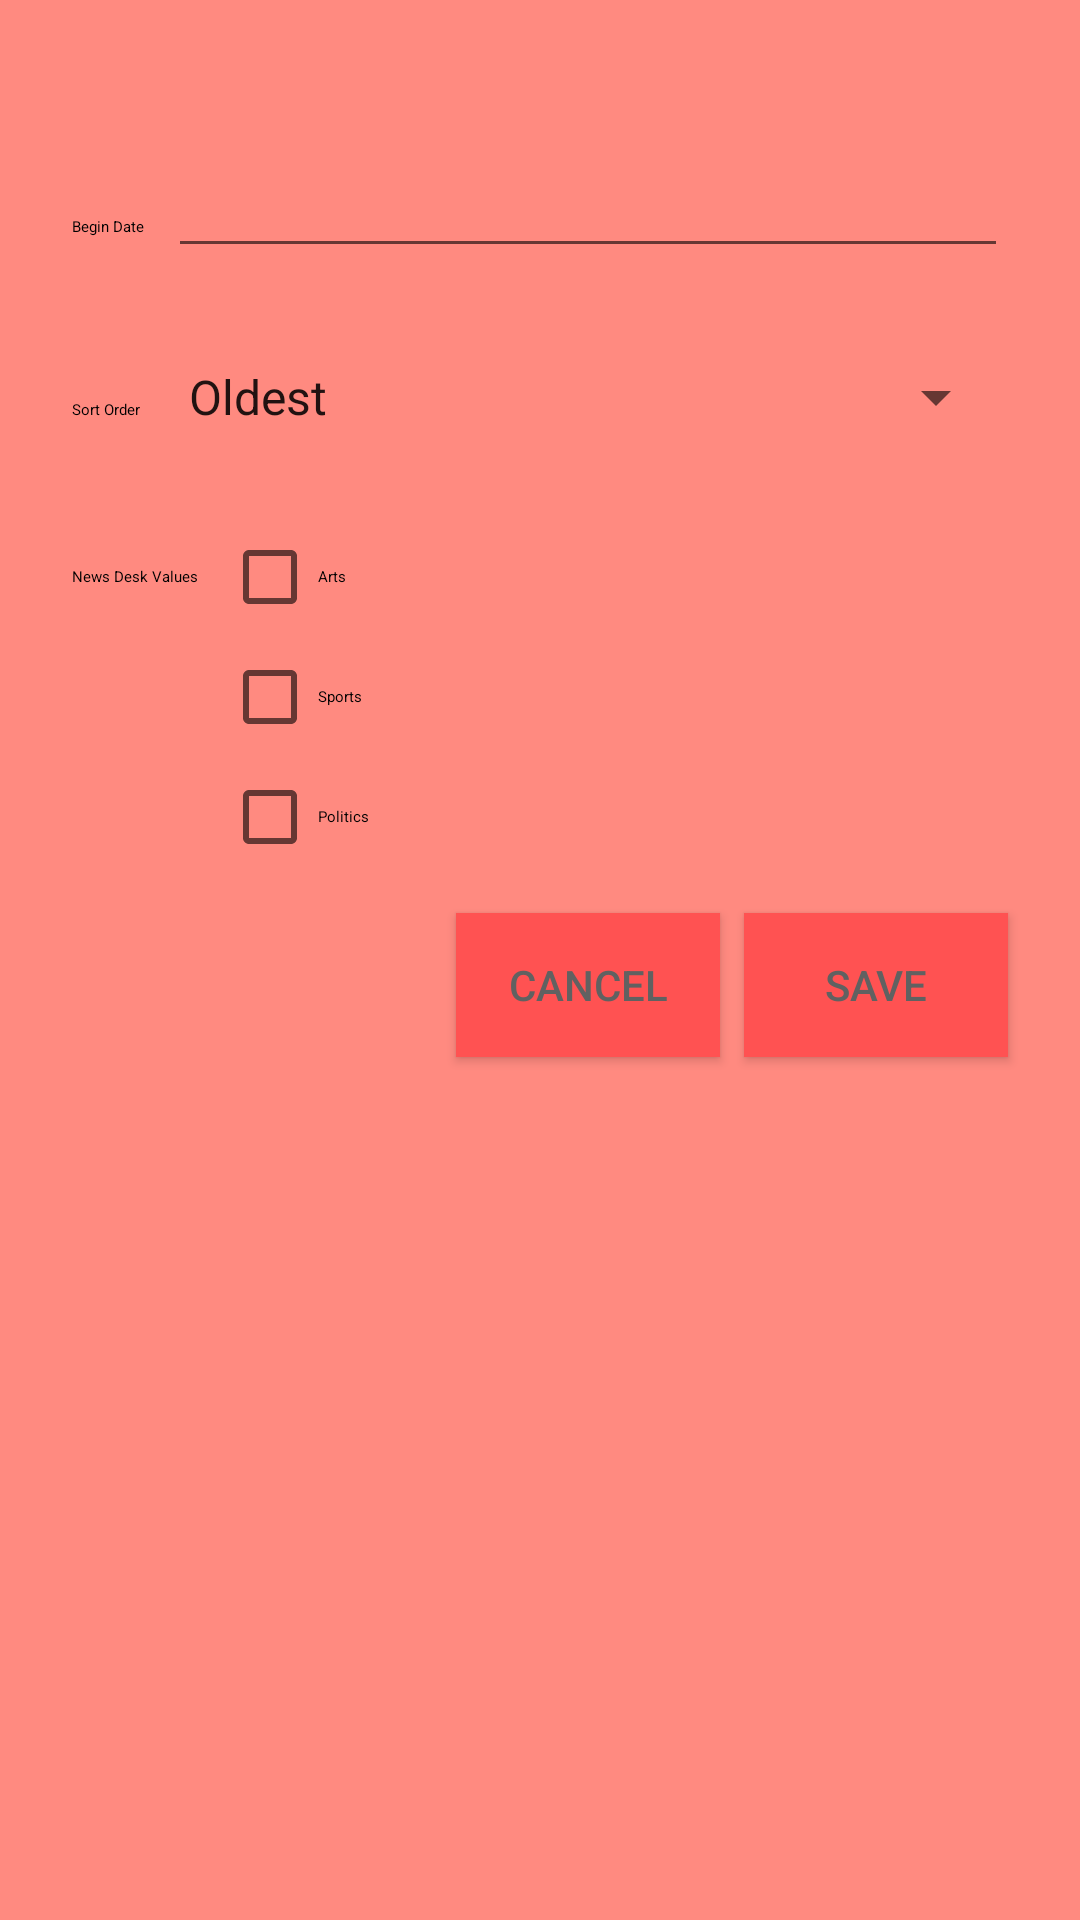

Android layout source for this screen:
<!-- AndroidManifest.xml: application theme AppTheme -->
<!-- res/layout/dialog_filter.xml -->
<?xml version="1.0" encoding="utf-8"?>
<android.support.constraint.ConstraintLayout xmlns:android="http://schemas.android.com/apk/res/android"
    xmlns:app="http://schemas.android.com/apk/res-auto"
    xmlns:tools="http://schemas.android.com/tools"
    android:layout_width="match_parent"
    android:layout_height="match_parent"
    android:background="@color/theme_red_background"
    android:padding="16dp">


    <TextView
        android:id="@+id/tvBeginDate"
        android:layout_width="wrap_content"
        android:layout_height="wrap_content"
        android:layout_marginLeft="16dp"
        android:layout_marginStart="8dp"
        android:text="@string/begin_date_label"
        android:textAppearance="@style/NYTimesSearch.TextAppearance.Title"

        app:layout_constraintBaseline_toBaselineOf="@+id/etDate"
        app:layout_constraintLeft_toLeftOf="parent"
        tools:text="@string/begin_date_label" />

    <EditText
        android:id="@+id/etDate"
        android:layout_width="0dp"
        android:layout_height="wrap_content"
        android:layout_marginLeft="8dp"
        android:layout_marginRight="8dp"
        android:layout_marginTop="32dp"
        android:ems="10"
        android:inputType="none"
        android:cursorVisible="false"
        android:clickable="true"
        android:focusable="false"
        android:textColor="@color/theme_text_dark"
        app:layout_constraintHorizontal_bias="0.0"
        app:layout_constraintLeft_toRightOf="@+id/tvBeginDate"
        app:layout_constraintRight_toRightOf="parent"
        app:layout_constraintTop_toTopOf="parent"
        android:layout_marginStart="8dp"
        android:layout_marginEnd="8dp" />

    <TextView
        android:id="@+id/textView2"
        android:layout_width="wrap_content"
        android:layout_height="wrap_content"
        android:layout_marginLeft="8dp"
        android:layout_marginStart="8dp"
        android:textAppearance="@style/NYTimesSearch.TextAppearance.Title"
        android:text="@string/sort_order_label"
        app:layout_constraintBaseline_toBaselineOf="@+id/spSortOrder"
        app:layout_constraintLeft_toLeftOf="parent"
        tools:text="@string/sort_order_label" />

    <android.support.v7.widget.AppCompatSpinner
        android:id="@+id/spSortOrder"
        android:layout_width="0dp"
        android:layout_height="wrap_content"
        android:layout_marginRight="8dp"
        app:layout_constraintRight_toRightOf="parent"
        app:layout_constraintLeft_toRightOf="@+id/textView2"
        android:layout_marginLeft="8dp"
        android:layout_marginTop="31dp"
        app:layout_constraintTop_toBottomOf="@+id/etDate"
        android:gravity="right|end"

        app:layout_constraintHorizontal_bias="1.0"
        android:entries="@array/sort_orders_array"
        />

    <TextView
        android:id="@+id/textView3"
        android:layout_width="wrap_content"
        android:layout_height="wrap_content"
        android:layout_marginLeft="8dp"
        android:text="@string/news_desk_values_label"
        android:textAppearance="@style/NYTimesSearch.TextAppearance.Title"
        app:layout_constraintBaseline_toBaselineOf="@+id/cbArts"
        app:layout_constraintLeft_toLeftOf="parent"
        tools:text="@string/news_desk_values_label" />

    <CheckBox
        android:id="@+id/cbArts"
        android:layout_width="0dp"
        android:layout_height="wrap_content"
        android:layout_marginRight="8dp"
        android:layout_marginTop="32dp"
        android:text="@string/Arts"
        android:textAppearance="@style/NYTimesSearch.TextAppearance.Title"
        app:layout_constraintRight_toRightOf="parent"
        app:layout_constraintTop_toBottomOf="@+id/spSortOrder"
        app:layout_constraintLeft_toRightOf="@+id/textView3"
        android:layout_marginLeft="8dp" />

    <CheckBox
        android:id="@+id/cbSports"
        android:layout_width="0dp"
        android:layout_height="wrap_content"
        android:layout_marginRight="8dp"
        android:text="@string/Sports"
        android:textAppearance="@style/NYTimesSearch.TextAppearance.Title"
        app:layout_constraintRight_toRightOf="parent"
        android:layout_marginLeft="0dp"
        app:layout_constraintLeft_toLeftOf="@+id/cbArts"
        android:layout_marginTop="8dp"
        app:layout_constraintTop_toBottomOf="@+id/cbArts"
        app:layout_constraintHorizontal_bias="0.125" />

    <CheckBox
        android:id="@+id/cbPolitics"
        android:layout_width="0dp"
        android:layout_height="wrap_content"
        android:layout_marginLeft="0dp"
        android:layout_marginRight="8dp"
        android:text="@string/Politics"
        android:textAppearance="@style/NYTimesSearch.TextAppearance.Title"
        app:layout_constraintLeft_toLeftOf="@+id/cbSports"
        app:layout_constraintRight_toRightOf="parent"
        android:layout_marginTop="8dp"
        app:layout_constraintTop_toBottomOf="@+id/cbSports"
        app:layout_constraintHorizontal_bias="0.0" />

    <Button
        android:id="@+id/btnSave"
        android:layout_width="wrap_content"
        android:layout_height="wrap_content"
        android:layout_marginRight="8dp"
        android:layout_marginTop="16dp"
        android:text="@string/button_save"
        android:background="@color/theme_red_primary"
        android:textColor="@color/theme_text_dark"
        app:layout_constraintRight_toRightOf="parent"
        app:layout_constraintTop_toBottomOf="@+id/cbPolitics"
        tools:text="@string/button_save" />

    <Button
        android:id="@+id/btnCancel"
        android:layout_width="wrap_content"
        android:layout_height="wrap_content"
        android:layout_marginRight="8dp"
        android:layout_marginTop="16dp"
        android:text="@string/button_cancel"
        android:background="@color/theme_red_primary"
        android:textColor="@color/theme_text_dark"
        app:layout_constraintRight_toLeftOf="@+id/btnSave"
        app:layout_constraintTop_toBottomOf="@+id/cbPolitics"
        tools:text="@string/button_cancel" />
</android.support.constraint.ConstraintLayout>
<!-- resources referenced by this layout -->
<resources>
  <string-array name="sort_orders_array">
      <item>@string/sort_order_oldest</item>
      <item>@string/sort_order_newest</item>
    </string-array>
  <color name="theme_red_background">#ff8a80</color>
  <color name="theme_red_primary">#ff5252</color>
  <color name="theme_text_dark">#616161</color>
  <string name="Arts">Arts</string>
  <string name="Politics">Politics</string>
  <string name="Sports">Sports</string>
  <string name="begin_date_label">Begin Date</string>
  <string name="button_cancel">Cancel</string>
  <string name="button_save">Save</string>
  <string name="news_desk_values_label">News Desk Values</string>
  <string name="sort_order_label">Sort Order</string>
  <style name="AppTheme" parent="Theme.AppCompat.Light.NoActionBar">
      
      <item name="colorPrimary">@color/colorPrimary</item>
      <item name="colorPrimaryDark">@color/colorPrimaryDark</item>
      <item name="colorAccent">@color/colorAccent</item>
    </style>
  <string name="sort_order_oldest">Oldest</string>
  <string name="sort_order_newest">Newest</string>
  <!-- not gathered from this repository: default colours our renderer supplied (Android Studio template values) -->
  <color name="colorPrimary">#FF6200EE</color>
  <color name="colorPrimaryDark">#FF3700B3</color>
  <color name="colorAccent">#FF03DAC5</color>
</resources>
